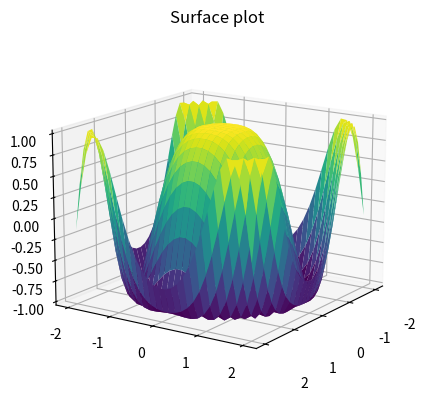

This chart was generated by the following Python code:
from mpl_toolkits import mplot3d
import numpy as np
import matplotlib.pyplot as plt

x = np.outer(np.linspace(-2, 2, 30), np.ones(30))
y = x.copy().T # transpose
z = np.cos(x ** 2 + y ** 2)

fig = plt.figure()
ax = plt.axes(projection='3d')

ax.plot_surface(x, y, z,cmap='viridis', edgecolor='none')
ax.set_title('Surface plot')
ax.view_init(elev=15., azim=34)
ax.tick_params(axis='x', which='major', pad=+20)
plt.setp(ax.xaxis.get_majorticklabels(), ha="right", va="bottom")
plt.show()